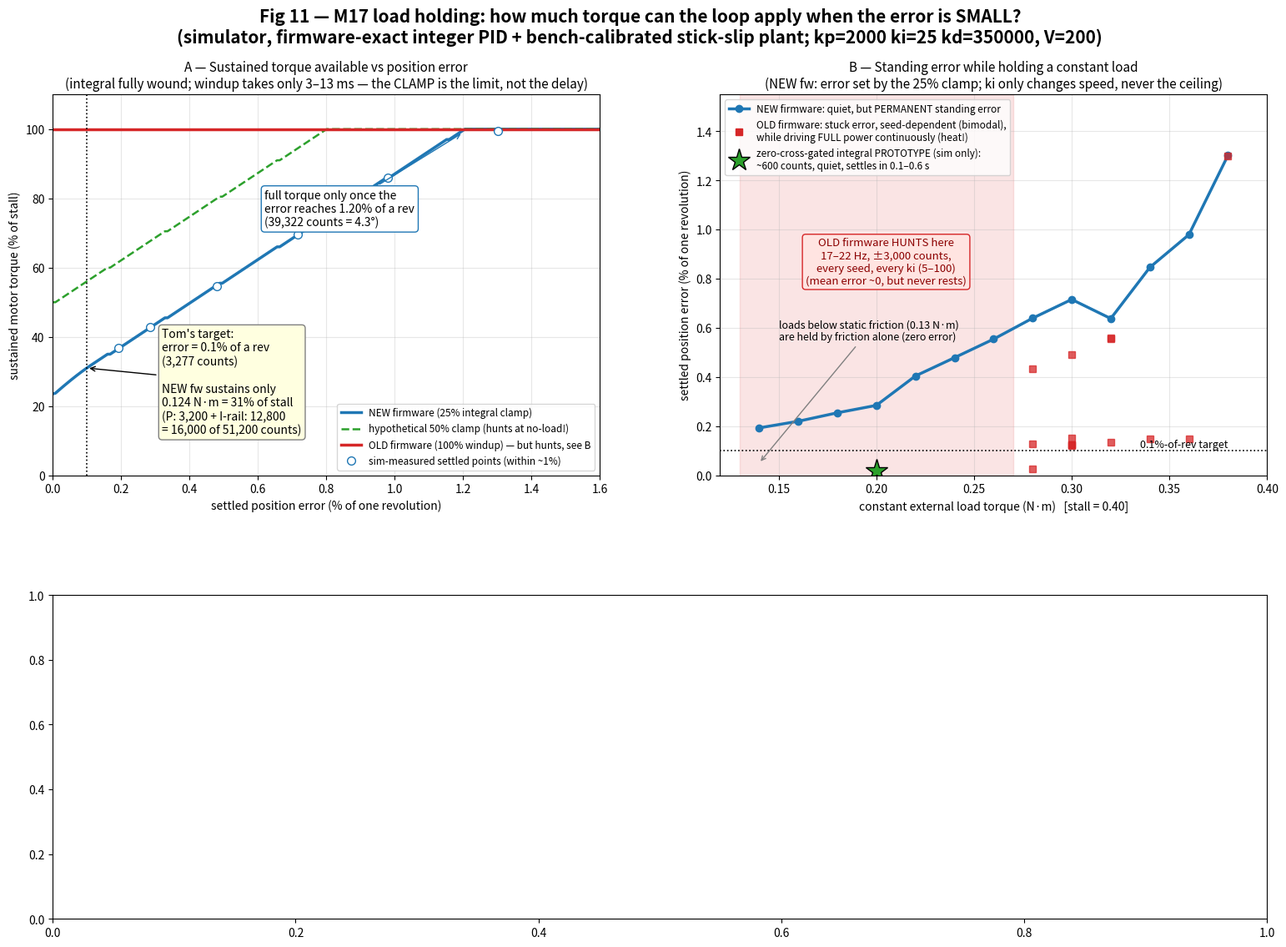

This chart was generated by the following Python code: (Note: this script raises an exception after producing the figure.)
#!/usr/bin/env python3
"""Fig 11: M17 load-holding / torque-at-small-error study (2026-07-11).
Data sources: 4-agent sim analysis (workflow_results_load_holding.json) using the
firmware-exact pid_algorithm_sim plant (tau_max 0.40 N*m @ V=200, static friction 0.13,
kp=2000 ki=25 kd=350000 unless noted). Never overwrites earlier figures."""
import csv, math
import matplotlib
matplotlib.use("Agg")
import matplotlib.pyplot as plt

OUT = "/Users/tom/Documents/Move_the_Needle/Servomotor/firmware/pid_baseline_captures/2026-07-11_load_holding_study/fig11_load_holding_annotated.png"
SCR = "/private/tmp/claude-501/-Users-tom-Documents-Move-the-Needle-Servomotor-firmware/74e569b6-9702-4e05-a09d-9f128c5923f8/scratchpad"
CPR = 3276800.0  # counts per revolution
TAU_MAX = 0.40   # N*m at V=200

def sustained_torque(e_counts, i_rail_pre):
    """Sustained (steady-state) torque at settled error e with integral railed."""
    out = (2000 * e_counts + i_rail_pre + 1024) // 2048
    lead = min(out, 16384)
    v = min(int(out) >> 8, 200)
    return TAU_MAX * (v / 200.0) * math.sin(2 * math.pi * lead / 65536.0)

fig = plt.figure(figsize=(16, 13))
gs = fig.add_gridspec(2, 2, height_ratios=[1.0, 0.85], hspace=0.34, wspace=0.22,
                      left=0.06, right=0.97, top=0.90, bottom=0.14)
axA = fig.add_subplot(gs[0, 0]); axB = fig.add_subplot(gs[0, 1]); axC = fig.add_subplot(gs[1, :])
fig.suptitle("Fig 11 — M17 load holding: how much torque can the loop apply when the error is SMALL?\n"
             "(simulator, firmware-exact integer PID + bench-calibrated stick-slip plant; kp=2000 ki=25 kd=350000, V=200)",
             fontsize=15, fontweight="bold")

# ---------------- Panel A: sustained torque vs settled error ----------------
errs = list(range(0, 55000, 250))
pct = [e / CPR * 100 for e in errs]
axA.plot(pct, [sustained_torque(e, 26214400) / TAU_MAX * 100 for e in errs],
         color="tab:blue", lw=2.5, label="NEW firmware (25% integral clamp)")
axA.plot(pct, [sustained_torque(e, 52428800) / TAU_MAX * 100 for e in errs],
         color="tab:green", lw=1.8, ls="--", label="hypothetical 50% clamp (hunts at no-load!)")
axA.axhline(100, color="tab:red", lw=2.5, label="OLD firmware (100% windup) — but hunts, see B")
# sim-validated settled points (currentstate agent, task 5)
simE = [6331, 9335, 15696, 23461, 32100, 42681]
simT = [0.147, 0.171, 0.219, 0.278, 0.344, 0.398]
axA.plot([e / CPR * 100 for e in simE], [t / TAU_MAX * 100 for t in simT], "o",
         color="tab:blue", ms=7, mfc="white", label="sim-measured settled points (within ~1%)")
axA.axvline(0.1, color="black", lw=1.2, ls=":")
axA.annotate("Tom's target:\nerror = 0.1% of a rev\n(3,277 counts)\n\nNEW fw sustains only\n0.124 N·m = 31% of stall\n(P: 3,200 + I-rail: 12,800\n= 16,000 of 51,200 counts)",
             xy=(0.1, 31), xytext=(0.32, 12), fontsize=10,
             arrowprops=dict(arrowstyle="->", color="black"),
             bbox=dict(boxstyle="round", fc="lightyellow", ec="gray"))
axA.annotate("full torque only once the\nerror reaches 1.20% of a rev\n(39,322 counts = 4.3°)",
             xy=(1.20, 99), xytext=(0.62, 72), fontsize=10,
             arrowprops=dict(arrowstyle="->", color="tab:blue"),
             bbox=dict(boxstyle="round", fc="white", ec="tab:blue"))
axA.set_xlabel("settled position error (% of one revolution)")
axA.set_ylabel("sustained motor torque (% of stall)")
axA.set_title("A — Sustained torque available vs position error\n(integral fully wound; windup takes only 3–13 ms — the CLAMP is the limit, not the delay)", fontsize=11)
axA.set_xlim(0, 1.6); axA.set_ylim(0, 110)
axA.grid(alpha=0.3); axA.legend(fontsize=8.5, loc="lower right")

# ---------------- Panel B: standing error vs load ----------------
loads = [0.14, 0.16, 0.18, 0.20, 0.22, 0.24, 0.26, 0.28, 0.30, 0.32, 0.34, 0.36, 0.38]
s2err = [6331, 7215, 8344, 9335, 13255, 15696, 18168, 20963, 23461, 20913, 27735, 32100, 42681]
axB.plot(loads, [e / CPR * 100 for e in s2err], "o-", color="tab:blue", lw=2.5,
         label="NEW firmware: quiet, but PERMANENT standing error")
old_pts = {0.28: [14261, 868, 4165], 0.30: [16050, 4118, 4059, 3989, 5005], 0.32: [4435, 18277, 18198],
           0.34: [4842], 0.36: [4906], 0.38: [42636]}
for L, es in old_pts.items():
    axB.plot([L] * len(es), [e / CPR * 100 for e in es], "s", color="tab:red", ms=6, alpha=0.75)
axB.plot([], [], "s", color="tab:red", label="OLD firmware: stuck error, seed-dependent (bimodal),\nwhile driving FULL power continuously (heat!)")
axB.axvspan(0.13, 0.27, color="tab:red", alpha=0.12)
axB.text(0.205, 0.78, "OLD firmware HUNTS here\n17–22 Hz, ±3,000 counts,\nevery seed, every ki (5–100)\n(mean error ~0, but never rests)",
         ha="center", fontsize=9.5, color="darkred",
         bbox=dict(boxstyle="round", fc="mistyrose", ec="tab:red"))
axB.plot(0.20, 620 / CPR * 100, "*", color="tab:green", ms=20, mec="k",
         label="zero-cross-gated integral PROTOTYPE (sim only):\n~600 counts, quiet, settles in 0.1–0.6 s")
axB.axhline(0.1, color="black", lw=1.2, ls=":")
axB.text(0.335, 0.115, "0.1%-of-rev target", fontsize=9)
axB.annotate("loads below static friction (0.13 N·m)\nare held by friction alone (zero error)",
             xy=(0.14, 0.05), xytext=(0.15, 0.55), fontsize=9,
             arrowprops=dict(arrowstyle="->", color="gray"))
axB.set_xlabel("constant external load torque (N·m)   [stall = 0.40]")
axB.set_ylabel("settled position error (% of one revolution)")
axB.set_title("B — Standing error while holding a constant load\n(NEW fw: error set by the 25% clamp; ki only changes speed, never the ceiling)", fontsize=11)
axB.set_xlim(0.12, 0.40); axB.set_ylim(0, 1.55)
axB.grid(alpha=0.3); axB.legend(fontsize=8.5, loc="upper left")

# ---------------- Panel C: Tom's exact scenario traces ----------------
def read_trace(path):
    ts, es = [], []
    for row in csv.reader(open(path)):
        if not row or not row[0][0].isdigit():
            continue
        t = float(row[0])
        if t >= 0.85:
            ts.append(t); es.append(float(row[1]))
    return ts, es

for fname, color, lbl in ((f"{SCR}/tomstep_old.csv", "tab:red", "OLD firmware: mean ~0 but oscillates ±3,000 counts at ~20 Hz FOREVER (audible hum, heat)"),
                          (f"{SCR}/tomstep_step2.csv", "tab:blue", "NEW firmware: railed I + P = 0.124 N·m < 0.13 N·m breakaway — stuck at FULL error 3.7 s, one noise-\ntriggered hop, then parks 2,020 counts short FOREVER"),
                          (f"{SCR}/tomstep_gate.csv", "tab:green", "zero-cross-gated integral prototype: winds past the clamp, settles at −915 counts, quiet")):
    ts, es = read_trace(fname)
    axC.plot(ts, es, color=color, lw=1.0 if "OLD" in lbl else 1.8, alpha=0.8 if "OLD" in lbl else 1.0, label=lbl)
axC.axhline(0, color="gray", lw=0.8)
axC.axhspan(-1000, 1000, color="tab:green", alpha=0.07)
axC.text(7.9, 820, "gate deadband ±1,000 counts (±0.031% rev)", fontsize=8.5, color="darkgreen", ha="right")
axC.set_xlabel("time (s)   —   at t=1 s the setpoint steps by 0.1% of a revolution (3,277 counts), Tom's exact scenario")
axC.set_ylabel("position error (counts)")
axC.set_title("C — The 0.1%-of-a-rev scenario, head to head (seed 1; seeds 2–5 agree)", fontsize=11)
axC.set_xlim(0.85, 8); axC.set_ylim(-4600, 4600)
axC.grid(alpha=0.3); axC.legend(fontsize=9.5, loc="lower right")

fig.text(0.06, 0.015,
         "READING GUIDE: The anti-windup 25% integral clamp that fixed the kI oscillation also caps sustained torque at small error (A). Raising the clamp is NOT an option:\n"
         "the no-load limit cycle already returns one notch up at 31.25% (physics: I-rail torque must stay below breakaway friction, 0.094 < 0.13 N·m — so ANY fixed clamp that helps\n"
         "under load hunts at no-load). The OLD firmware only appeared to solve this: it hunts for every load 0.14–0.26 N·m and holds 0.28+ at permanent full power (B, red). A state-\n"
         "dependent mechanism (integral gated by error zero-crossings) achieves both goals in simulation (B star, C green) but is a PROTOTYPE: not in firmware, needs bench validation.\n"
         "All numbers: V=200, one bench-calibrated plant (static friction 0.13 N·m from a stiff QC-reject unit); fleet stiction spread unmeasured. 1,157 sim runs, overflow violations: 0.",
         fontsize=9.5, va="bottom", family="sans-serif",
         bbox=dict(boxstyle="round", fc="whitesmoke", ec="gray"))

fig.savefig(OUT, dpi=130)
print("wrote", OUT)
